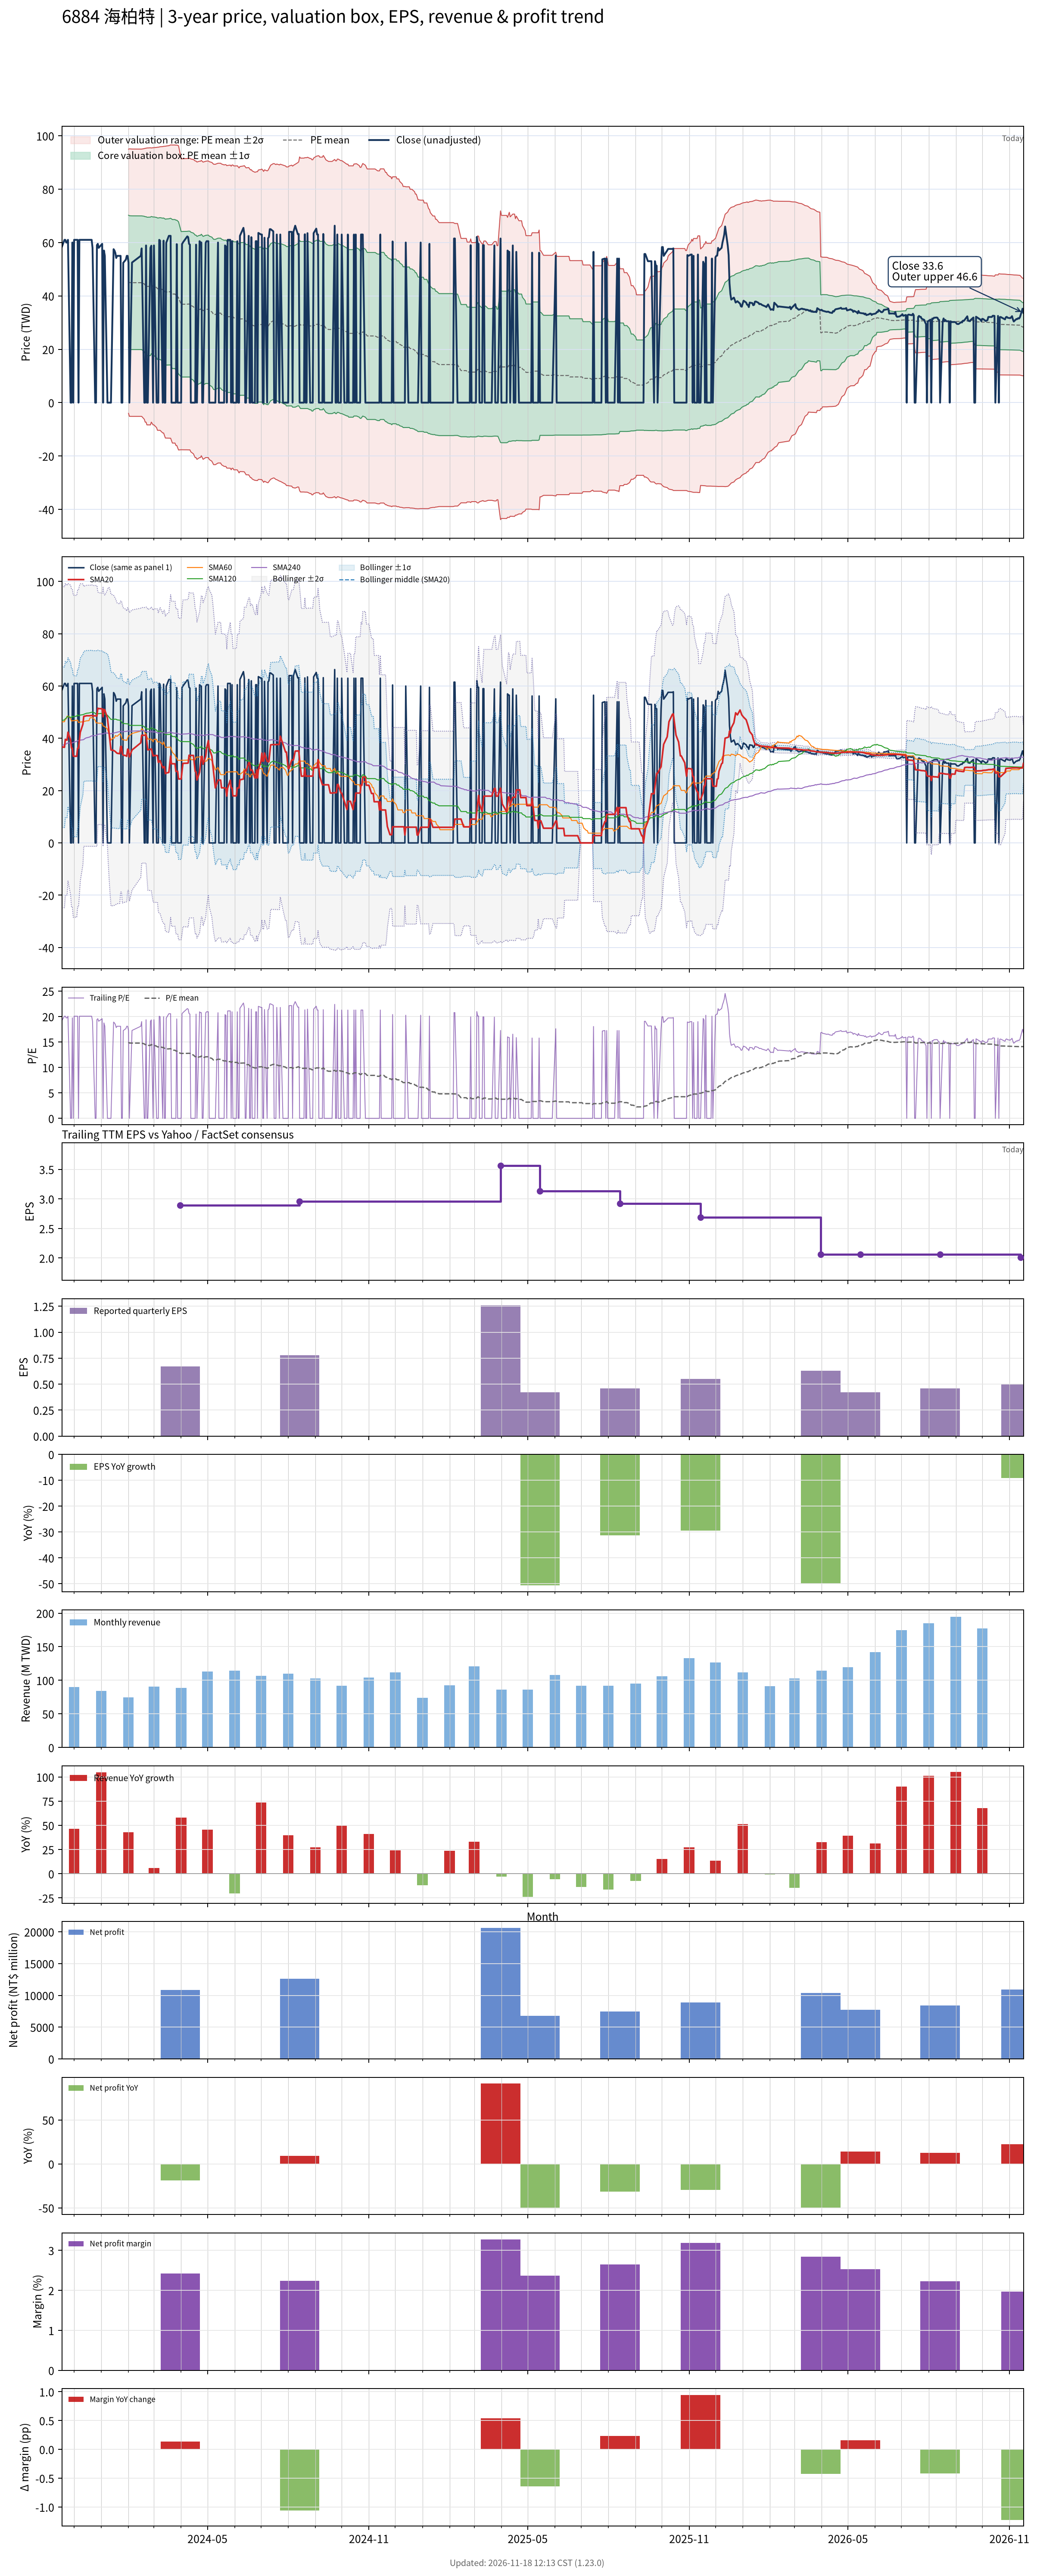

Data behind this chart, as committed beside it:
# chart-version: skill-stock-dynamic-val…
date, close, available_date, period_end, eps, ttm_eps, pe, pe_mean, pe_std, price_m2, price_m1, price_mean, price_p1, price_p2, forward_eps, forward_pe, forward_pe_mean, forward_pe_std, forward_price_m2, forward_price_m1, forward_price_mean, forward_price_p1, forward_price_p2, sma20
2023-11-17, 58.3, 2023-08-14, 2023-06-30, 0.85, 3.04, 19.18, , , , , , , , , , , , , , , , , 36.76
2023-11-20, 61, 2023-08-14, 2023-06-30, 0.85, 3.04, 20.07, , , , , , , , , , , , , , , , , 36.57
2023-11-21, 61, 2023-08-14, 2023-06-30, 0.85, 3.04, 20.07, , , , , , , , , , , , , , , , , 39.62
2023-11-22, 60, 2023-08-14, 2023-06-30, 0.85, 3.04, 19.74, , , , , , , , , , , , , , , , , 39.38
2023-11-23, 60, 2023-08-14, 2023-06-30, 0.85, 3.04, 19.74, , , , , , , , , , , , , , , , , 39.31
2023-11-24, 61, 2023-08-14, 2023-06-30, 0.85, 3.04, 20.07, , , , , , , , , , , , , , , , , 42.36
2023-11-27, 0.000000, 2023-08-14, 2023-06-30, 0.85, 3.04, 0.000000, , , , , , , , , , , , , , , , , 39.32
2023-11-28, 0.000000, 2023-08-14, 2023-06-30, 0.85, 3.04, 0.000000, , , , , , , , , , , , , , , , , 36.27
2023-11-29, 60, 2023-08-14, 2023-06-30, 0.85, 3.04, 19.74, , , , , , , , , , , , , , , , , 36.22
2023-11-30, 0.000000, 2023-08-14, 2023-06-30, 0.85, 3.04, 0.000000, , , , , , , , , , , , , , , , , 33.19
2023-12-01, 61, 2023-08-14, 2023-06-30, 0.85, 3.04, 20.07, , , , , , , , , , , , , , , , , 33.16
2023-12-04, 61, 2023-08-14, 2023-06-30, 0.85, 3.04, 20.07, , , , , , , , , , , , , , , , , 33.14
2023-12-05, 61, 2023-08-14, 2023-06-30, 0.85, 3.04, 20.07, , , , , , , , , , , , , , , , , 36.19
2023-12-06, 0.000000, 2023-08-14, 2023-06-30, 0.85, 3.04, 0.000000, , , , , , , , , , , , , , , , , 36.19
2023-12-07, 61, 2023-08-14, 2023-06-30, 0.85, 3.04, 20.07, , , , , , , , , , , , , , , , , 39.24
2023-12-08, 61, 2023-08-14, 2023-06-30, 0.85, 3.04, 20.07, , , , , , , , , , , , , , , , , 42.29
2023-12-11, 61, 2023-08-14, 2023-06-30, 0.85, 3.04, 20.07, , , , , , , , , , , , , , , , , 45.34
2023-12-12, 61, 2023-08-14, 2023-06-30, 0.85, 3.04, 20.07, , , , , , , , , , , , , , , , , 48.39
2023-12-13, 61, 2023-08-14, 2023-06-30, 0.85, 3.04, 20.07, , , , , , , , , , , , , , , , , 48.52
2023-12-14, 61, 2023-08-14, 2023-06-30, 0.85, 3.04, 20.07, , , , , , , , , , , , , , , , , 48.52
2023-12-15, 61, 2023-08-14, 2023-06-30, 0.85, 3.04, 20.07, , , , , , , , , , , , , , , , , 48.65
2023-12-18, 61, 2023-08-14, 2023-06-30, 0.85, 3.04, 20.07, , , , , , , , , , , , , , , , , 48.65
2023-12-19, 61, 2023-08-14, 2023-06-30, 0.85, 3.04, 20.07, , , , , , , , , , , , , , , , , 48.65
2023-12-20, 61, 2023-08-14, 2023-06-30, 0.85, 3.04, 20.07, , , , , , , , , , , , , , , , , 48.7
2023-12-21, 61, 2023-08-14, 2023-06-30, 0.85, 3.04, 20.07, , , , , , , , , , , , , , , , , 48.75
2023-12-22, 58, 2023-08-14, 2023-06-30, 0.85, 3.04, 19.08, , , , , , , , , , , , , , , , , 48.6
2023-12-25, 0.000000, 2023-08-14, 2023-06-30, 0.85, 3.04, 0.000000, , , , , , , , , , , , , , , , , 48.6
2023-12-26, 0.000000, 2023-08-14, 2023-06-30, 0.85, 3.04, 0.000000, , , , , , , , , , , , , , , , , 48.6
2023-12-27, 59, 2023-08-14, 2023-06-30, 0.85, 3.04, 19.41, , , , , , , , , , , , , , , , , 48.55
2023-12-28, 59.5, 2023-08-14, 2023-06-30, 0.85, 3.04, 19.57, , , , , , , , , , , , , , , , , 51.52
2023-12-29, 58, 2023-08-14, 2023-06-30, 0.85, 3.04, 19.08, , , , , , , , , , , , , , , , , 51.38
2024-01-02, 59.5, 2023-08-14, 2023-06-30, 0.85, 3.04, 19.57, , , , , , , , , , , , , , , , , 51.3
2024-01-03, 0.000000, 2023-08-14, 2023-06-30, 0.85, 3.04, 0.000000, , , , , , , , , , , , , , , , , 48.25
2024-01-04, 57, 2023-08-14, 2023-06-30, 0.85, 3.04, 18.75, , , , , , , , , , , , , , , , , 51.1
2024-01-05, 55, 2023-08-14, 2023-06-30, 0.85, 3.04, 18.09, , , , , , , , , , , , , , , , , 50.8
2024-01-08, 0.000000, 2023-08-14, 2023-06-30, 0.85, 3.04, 0.000000, , , , , , , , , , , , , , , , , 47.75
2024-01-09, 0.000000, 2023-08-14, 2023-06-30, 0.85, 3.04, 0.000000, , , , , , , , , , , , , , , , , 44.7
2024-01-10, 0.000000, 2023-08-14, 2023-06-30, 0.85, 3.04, 0.000000, , , , , , , , , , , , , , , , , 41.65
2024-01-11, 0.000000, 2023-08-14, 2023-06-30, 0.85, 3.04, 0.000000, , , , , , , , , , , , , , , , , 38.6
2024-01-12, 0.000000, 2023-08-14, 2023-06-30, 0.85, 3.04, 0.000000, , , , , , , , , , , , , , , , , 35.55
2024-01-15, 57.5, 2023-08-14, 2023-06-30, 0.85, 3.04, 18.91, , , , , , , , , , , , , , , , , 35.38
2024-01-16, 57, 2023-08-14, 2023-06-30, 0.85, 3.04, 18.75, , , , , , , , , , , , , , , , , 35.17
2024-01-17, 56.1, 2023-08-14, 2023-06-30, 0.85, 3.04, 18.45, , , , , , , , , , , , , , , , , 34.93
2024-01-18, 54.2, 2023-08-14, 2023-06-30, 0.85, 3.04, 17.83, , , , , , , , , , , , , , , , , 34.59
2024-01-19, 55, 2023-08-14, 2023-06-30, 0.85, 3.04, 18.09, , , , , , , , , , , , , , , , , 34.29
2024-01-22, 55, 2023-08-14, 2023-06-30, 0.85, 3.04, 18.09, , , , , , , , , , , , , , , , , 34.14
2024-01-23, 55, 2023-08-14, 2023-06-30, 0.85, 3.04, 18.09, , , , , , , , , , , , , , , , , 36.89
2024-01-24, 0.000000, 2023-08-14, 2023-06-30, 0.85, 3.04, 0.000000, , , , , , , , , , , , , , , , , 36.89
2024-01-25, 0.000000, 2023-08-14, 2023-06-30, 0.85, 3.04, 0.000000, , , , , , , , , , , , , , , , , 33.94
2024-01-26, 52.4, 2023-08-14, 2023-06-30, 0.85, 3.04, 17.24, , , , , , , , , , , , , , , , , 33.59
2024-01-29, 53.6, 2023-08-14, 2023-06-30, 0.85, 3.04, 17.63, , , , , , , , , , , , , , , , , 33.37
2024-01-30, 55, 2023-08-14, 2023-06-30, 0.85, 3.04, 18.09, , , , , , , , , , , , , , , , , 33.14
2024-01-31, 55, 2023-08-14, 2023-06-30, 0.85, 3.04, 18.09, , , , , , , , , , , , , , , , , 35.89
2024-02-01, 52.5, 2023-08-14, 2023-06-30, 0.85, 3.04, 17.27, 14.96, 8.14, -4.011, 20.74, 45.48, 70.23, 94.97, , , , , , , , , , 35.66
2024-02-02, 0.000000, 2023-08-14, 2023-06-30, 0.85, 3.04, 0.000000, 14.8, 8.243, -5.129, 19.93, 44.99, 70.04, 95.1, , , , , , , , , , 32.91
2024-02-05, 52.5, 2023-08-14, 2023-06-30, 0.85, 3.04, 17.27, 14.79, 8.238, -5.137, 19.91, 44.95, 69.99, 95.03, , , , , , , , , , 35.54
2024-02-15, 55, 2023-08-14, 2023-06-30, 0.85, 3.04, 18.09, 14.78, 8.235, -5.138, 19.9, 44.93, 69.97, 95, , , , , , , , , , 38.29
2024-02-16, 57.8, 2023-08-14, 2023-06-30, 0.85, 3.04, 19.01, 14.78, 8.236, -5.138, 19.9, 44.94, 69.98, 95.02, , , , , , , , , , 41.18
2024-02-19, 0.000000, 2023-08-14, 2023-06-30, 0.85, 3.04, 0.000000, 14.63, 8.341, -6.228, 19.13, 44.48, 69.84, 95.19, , , , , , , , , , 41.18
... 665 more rows
